Run: headless pygame with SDL's dummy video driver; simulated clock (each Clock.tick advances the game by its frame time, no real sleeping); random seed 0; keys injected as events and as key.get_pressed() state; no mouse input.
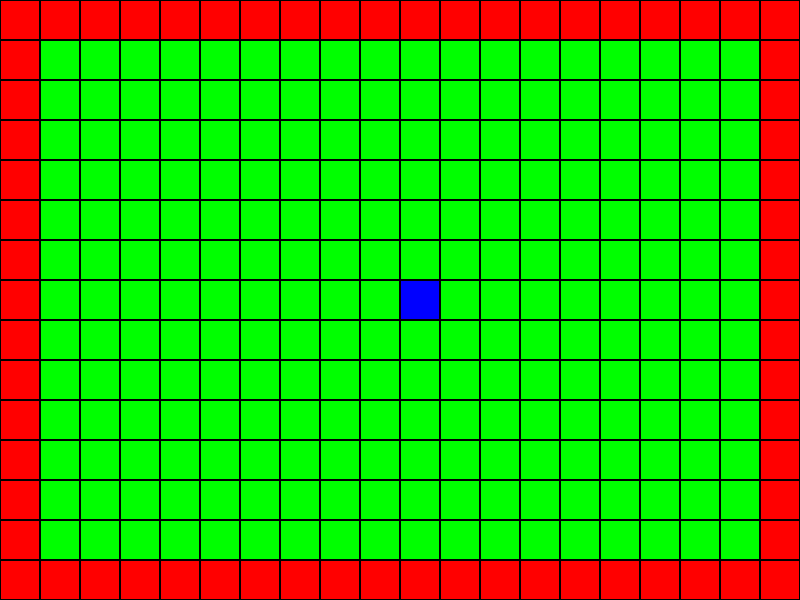
Frame 1 of 4 · flips 1–60 · no input
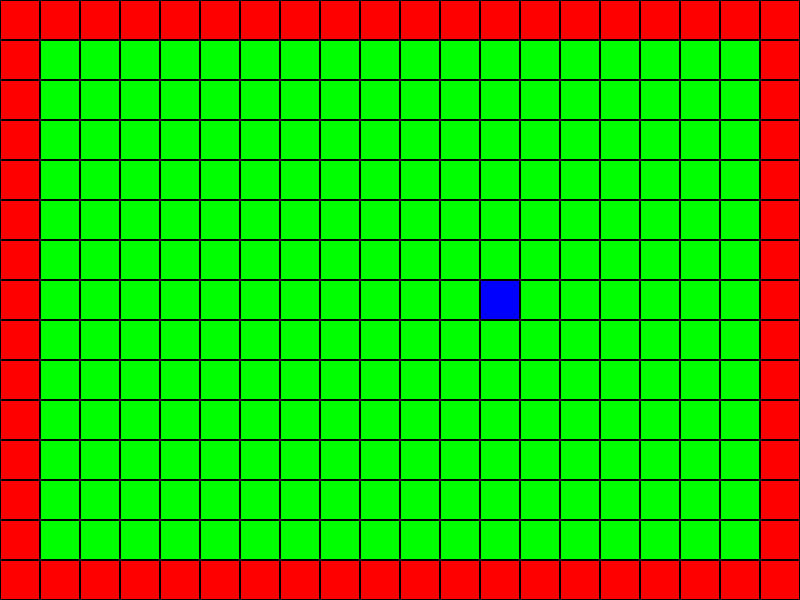
Frame 2 of 4 · flips 61–180 · tapped SPACE, RETURN · held RIGHT (→), D
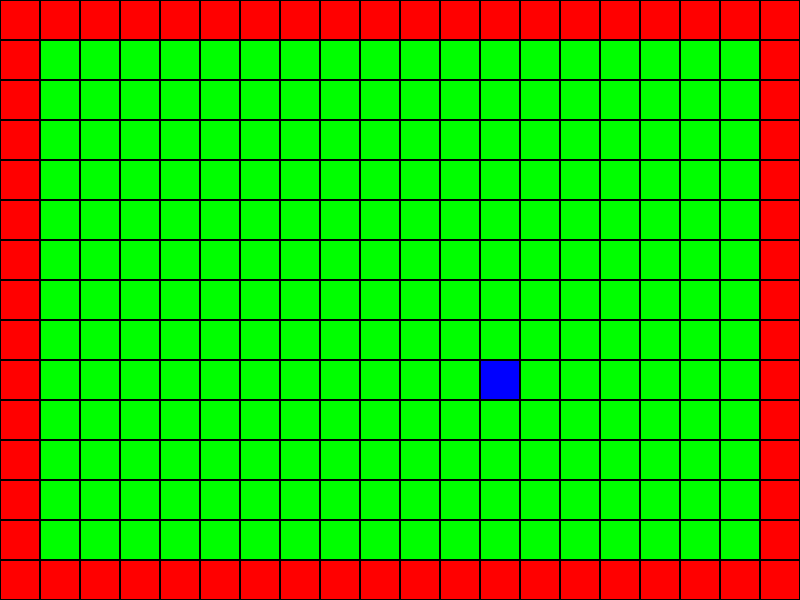
Frame 3 of 4 · flips 181–300 · held DOWN (↓), S
Frame 4 of 4 · flips 301–420 · held LEFT (←), A, UP (↑), W · screen same as frame 1, image omitted

The pygame program that drew these frames:

import pygame
import sys

# Initialize Pygame
pygame.init()

# Define constants
CELL_SIZE = 40  # Size of each grid cell in pixels
GRID_WIDTH = 20  # Number of cells horizontally
GRID_HEIGHT = 15  # Number of cells vertically
WINDOW_WIDTH = CELL_SIZE * GRID_WIDTH
WINDOW_HEIGHT = CELL_SIZE * GRID_HEIGHT
FPS = 30  # I guess we need this???

# Define colors
# These can be freely changed
WHITE = (255, 255, 255)
BLACK = (0, 0, 0)
GREEN = (0, 255, 0)      
RED = (255, 0, 0)        
BLUE = (0, 0, 255)       

# Define cell types
# We'll change these later
OPEN_SPACE = 0
FENCE = 1
PLAYER = 2

# Create the grid
def create_grid(width, height):
    grid = [[OPEN_SPACE for _ in range(width)] for _ in range(height)]
    return grid

# Initialize grid
grid = create_grid(GRID_WIDTH, GRID_HEIGHT)

# Place some fences around the edge
for x in range(GRID_WIDTH):
    grid[0][x] = FENCE
    grid[GRID_HEIGHT - 1][x] = FENCE
for y in range(GRID_HEIGHT):
    grid[y][0] = FENCE
    grid[y][GRID_WIDTH - 1] = FENCE

# Place the player at the center
player_pos = [GRID_WIDTH // 2, GRID_HEIGHT // 2]
grid[player_pos[1]][player_pos[0]] = PLAYER

# Set up the display
screen = pygame.display.set_mode((WINDOW_WIDTH, WINDOW_HEIGHT))
pygame.display.set_caption("2D Grid Environment")
clock = pygame.time.Clock()

def draw_grid(screen, grid):
    for y in range(len(grid)):
        for x in range(len(grid[0])):
            rect = pygame.Rect(x * CELL_SIZE, y * CELL_SIZE, CELL_SIZE, CELL_SIZE)
            if grid[y][x] == OPEN_SPACE:
                color = GREEN
            elif grid[y][x] == FENCE:
                color = RED
            elif grid[y][x] == PLAYER:
                color = BLUE
            pygame.draw.rect(screen, color, rect)
            pygame.draw.rect(screen, BLACK, rect, 1)  # Cell border

# Main loop
running = True
while running:
    clock.tick(FPS)
    
    for event in pygame.event.get():
        if event.type == pygame.QUIT:
            running = False
        
        # We won't need player movement for the real thing I don't think
        # But in case we do
        elif event.type == pygame.KEYDOWN:
            new_x, new_y = player_pos[0], player_pos[1]
    
        # Handle arrow keys and WASD keys
            if event.key == pygame.K_LEFT or event.key == pygame.K_a:  # Left arrow or 'A'
                new_x -= 1
            elif event.key == pygame.K_RIGHT or event.key == pygame.K_d:  # Right arrow or 'D'
                new_x += 1
            elif event.key == pygame.K_UP or event.key == pygame.K_w:  # Up arrow or 'W'
                new_y -= 1
            elif event.key == pygame.K_DOWN or event.key == pygame.K_s:  # Down arrow or 'S'
                new_y += 1
            
            # Check boundaries and fences
            if (0 <= new_x < GRID_WIDTH and
                0 <= new_y < GRID_HEIGHT and
                grid[new_y][new_x] != FENCE):
                
                # Update grid
                grid[player_pos[1]][player_pos[0]] = OPEN_SPACE
                player_pos = [new_x, new_y]
                grid[new_y][new_x] = PLAYER
    
    # Draw everything
    screen.fill(WHITE)
    draw_grid(screen, grid)
    pygame.display.flip()

pygame.quit()
sys.exit()
